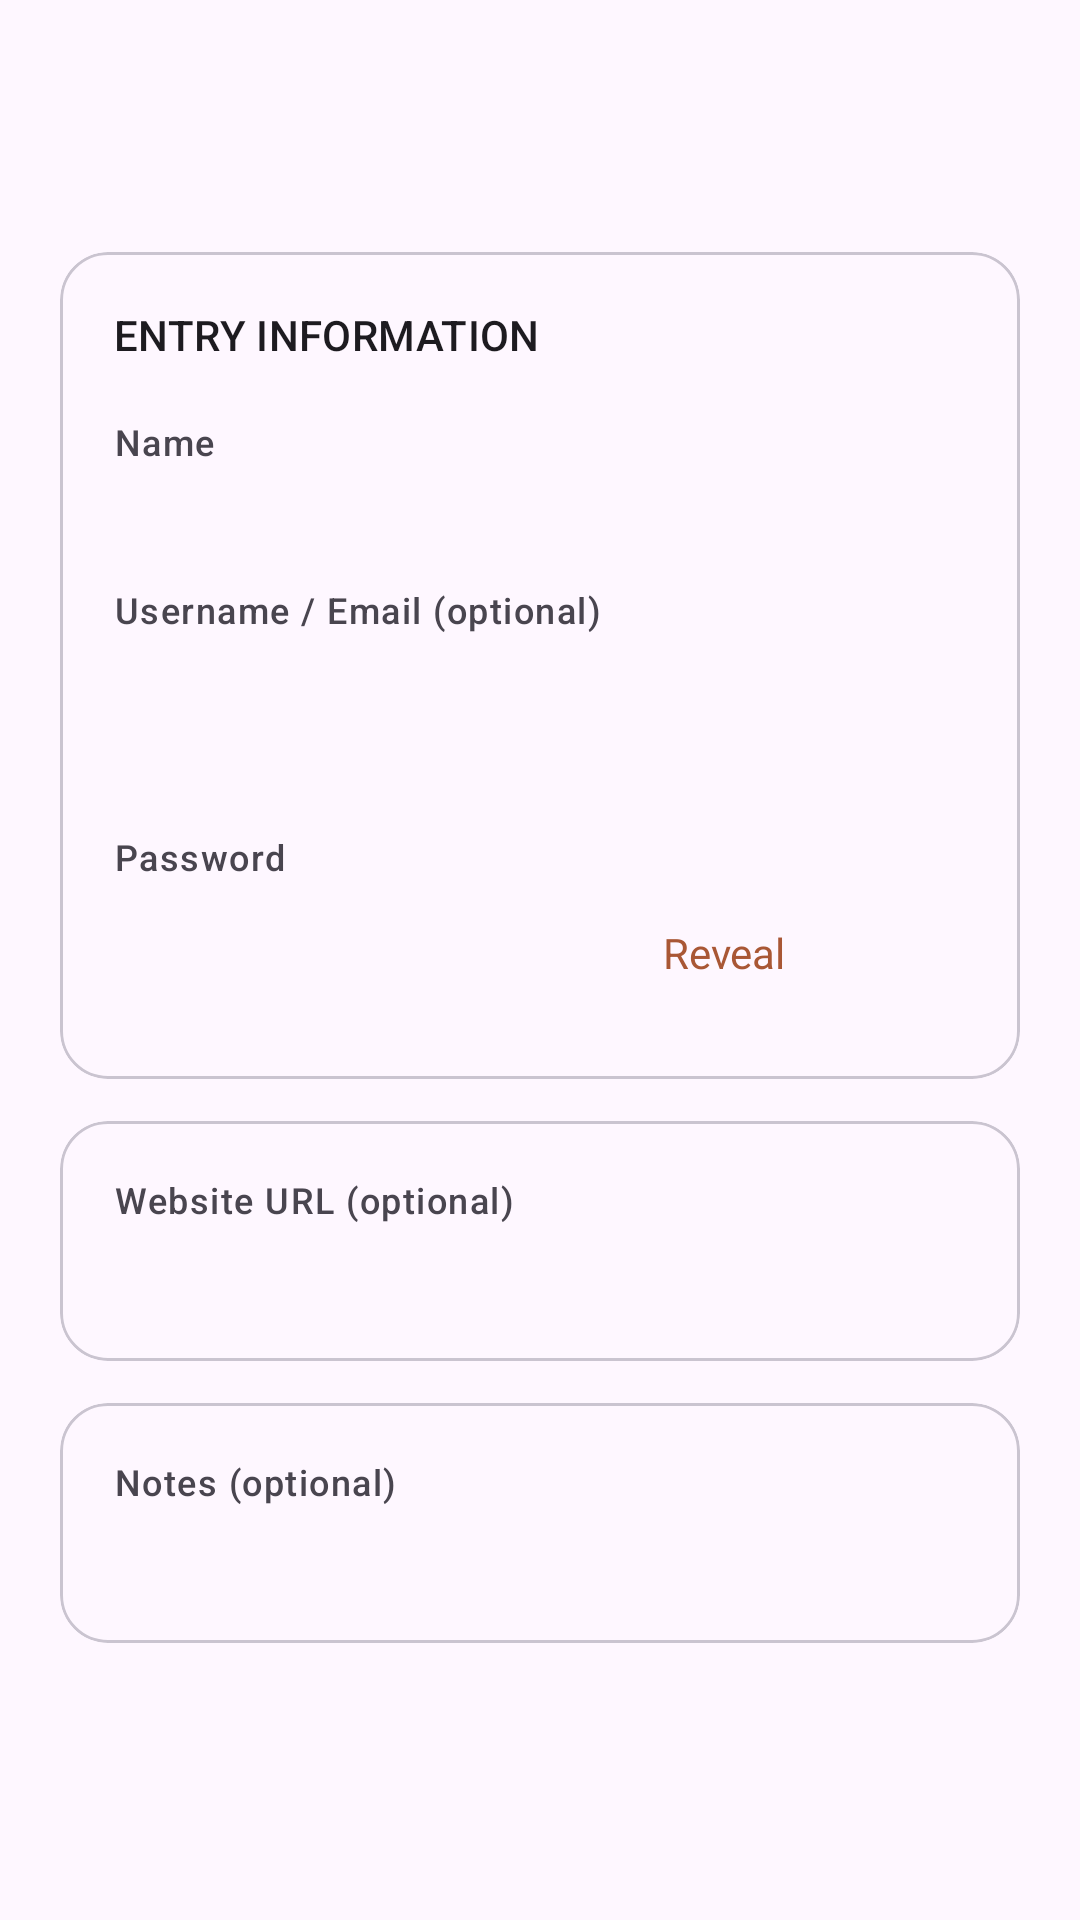

Write the Android layout XML for this screen, with the resource values it uses.
<!-- AndroidManifest.xml: application theme Theme.Aegis.Launch -->
<!-- res/layout/activity_password_details.xml -->
<?xml version="1.0" encoding="utf-8"?>
<androidx.coordinatorlayout.widget.CoordinatorLayout
    xmlns:android="http://schemas.android.com/apk/res/android"
    xmlns:app="http://schemas.android.com/apk/res-auto"
    android:layout_width="match_parent"
    android:layout_height="match_parent"
    android:fitsSystemWindows="true">

    <com.google.android.material.appbar.AppBarLayout
        android:id="@+id/app_bar_layout"
        android:layout_width="match_parent"
        android:layout_height="wrap_content"
        android:fitsSystemWindows="true">

        <com.google.android.material.appbar.MaterialToolbar
            android:id="@+id/toolbar"
            android:layout_width="match_parent"
            android:layout_height="?attr/actionBarSize" />
    </com.google.android.material.appbar.AppBarLayout>

    <androidx.core.widget.NestedScrollView
        android:layout_width="match_parent"
        android:layout_height="match_parent"
        android:clipToPadding="false"
        app:layout_behavior="@string/appbar_scrolling_view_behavior">

        <LinearLayout
            android:layout_width="match_parent"
            android:layout_height="wrap_content"
            android:orientation="vertical"
            android:padding="20dp">

            <com.google.android.material.card.MaterialCardView
                android:layout_width="match_parent"
                android:layout_height="wrap_content"
                android:layout_marginBottom="14dp"
                app:cardCornerRadius="16dp">

                <LinearLayout
                    android:layout_width="match_parent"
                    android:layout_height="wrap_content"
                    android:orientation="vertical"
                    android:padding="18dp">

                    <TextView
                        android:layout_width="match_parent"
                        android:layout_height="wrap_content"
                        android:text="@string/password_entry_information"
                        android:textAppearance="?attr/textAppearanceLabelLarge" />

                    <TextView
                        android:layout_width="match_parent"
                        android:layout_height="wrap_content"
                        android:layout_marginTop="18dp"
                        android:text="@string/password_entry_name"
                        android:textAppearance="?attr/textAppearanceLabelMedium" />

                    <TextView
                        android:id="@+id/password_detail_name"
                        android:layout_width="match_parent"
                        android:layout_height="wrap_content"
                        android:textAppearance="?attr/textAppearanceBodyLarge" />

                    <LinearLayout
                        android:id="@+id/password_detail_username_container"
                        android:layout_width="match_parent"
                        android:layout_height="wrap_content"
                        android:layout_marginTop="18dp"
                        android:orientation="vertical">

                        <TextView
                            android:layout_width="match_parent"
                            android:layout_height="wrap_content"
                            android:text="@string/password_entry_username"
                            android:textAppearance="?attr/textAppearanceLabelMedium" />

                        <LinearLayout
                            android:layout_width="match_parent"
                            android:layout_height="wrap_content"
                            android:gravity="center_vertical"
                            android:orientation="horizontal">

                            <TextView
                                android:id="@+id/password_detail_username"
                                android:layout_width="0dp"
                                android:layout_height="wrap_content"
                                android:layout_weight="1"
                                android:textIsSelectable="true"
                                android:textAppearance="?attr/textAppearanceBodyLarge" />

                            <ImageButton
                                android:id="@+id/password_detail_copy_username"
                                android:layout_width="48dp"
                                android:layout_height="48dp"
                                android:background="?attr/selectableItemBackgroundBorderless"
                                android:contentDescription="@string/password_username_copy_action"
                                android:padding="12dp"
                                android:src="@drawable/ic_outline_content_copy_24"
                                app:tint="?attr/colorOnSurfaceVariant" />
                        </LinearLayout>
                    </LinearLayout>

                    <TextView
                        android:layout_width="match_parent"
                        android:layout_height="wrap_content"
                        android:layout_marginTop="18dp"
                        android:text="@string/password_entry_password"
                        android:textAppearance="?attr/textAppearanceLabelMedium" />

                    <LinearLayout
                        android:layout_width="match_parent"
                        android:layout_height="wrap_content"
                        android:gravity="center_vertical"
                        android:orientation="horizontal">

                        <TextView
                            android:id="@+id/password_detail_value"
                            android:layout_width="0dp"
                            android:layout_height="wrap_content"
                            android:layout_weight="1"
                            android:fontFamily="monospace"
                            android:textIsSelectable="true"
                            android:textAppearance="?attr/textAppearanceBodyLarge" />

                        <TextView
                            android:id="@+id/password_detail_toggle"
                            android:layout_width="wrap_content"
                            android:layout_height="wrap_content"
                            android:minHeight="48dp"
                            android:gravity="center"
                            android:padding="12dp"
                            android:text="@string/password_details_reveal"
                            android:textColor="?attr/colorPrimary"
                            android:clickable="true"
                            android:focusable="true" />

                        <ImageButton
                            android:id="@+id/password_detail_copy_value"
                            android:layout_width="48dp"
                            android:layout_height="48dp"
                            android:background="?attr/selectableItemBackgroundBorderless"
                            android:contentDescription="@string/password_copy_action"
                            android:padding="12dp"
                            android:src="@drawable/ic_outline_content_copy_24"
                            app:tint="?attr/colorOnSurfaceVariant" />
                    </LinearLayout>
                </LinearLayout>
            </com.google.android.material.card.MaterialCardView>

            <com.google.android.material.card.MaterialCardView
                android:id="@+id/password_detail_website_container"
                android:layout_width="match_parent"
                android:layout_height="wrap_content"
                android:layout_marginBottom="14dp"
                app:cardCornerRadius="16dp">

                <LinearLayout
                    android:layout_width="match_parent"
                    android:layout_height="wrap_content"
                    android:orientation="vertical"
                    android:padding="18dp">

                    <TextView
                        android:layout_width="match_parent"
                        android:layout_height="wrap_content"
                        android:text="@string/password_entry_website"
                        android:textAppearance="?attr/textAppearanceLabelMedium" />

                    <TextView
                        android:id="@+id/password_detail_website"
                        android:layout_width="match_parent"
                        android:layout_height="wrap_content"
                        android:layout_marginTop="6dp"
                        android:textIsSelectable="true"
                        android:textAppearance="?attr/textAppearanceBodyLarge" />
                </LinearLayout>
            </com.google.android.material.card.MaterialCardView>

            <com.google.android.material.card.MaterialCardView
                android:id="@+id/password_detail_notes_container"
                android:layout_width="match_parent"
                android:layout_height="wrap_content"
                app:cardCornerRadius="16dp">

                <LinearLayout
                    android:layout_width="match_parent"
                    android:layout_height="wrap_content"
                    android:orientation="vertical"
                    android:padding="18dp">

                    <TextView
                        android:layout_width="match_parent"
                        android:layout_height="wrap_content"
                        android:text="@string/password_entry_notes"
                        android:textAppearance="?attr/textAppearanceLabelMedium" />

                    <TextView
                        android:id="@+id/password_detail_notes"
                        android:layout_width="match_parent"
                        android:layout_height="wrap_content"
                        android:layout_marginTop="6dp"
                        android:textIsSelectable="true"
                        android:textAppearance="?attr/textAppearanceBodyLarge" />
                </LinearLayout>
            </com.google.android.material.card.MaterialCardView>
        </LinearLayout>
    </androidx.core.widget.NestedScrollView>
</androidx.coordinatorlayout.widget.CoordinatorLayout>
<!-- resources referenced by this layout -->
<resources>
  <string name="password_copy_action">Copy password</string>
  <string name="password_details_reveal">Reveal</string>
  <string name="password_entry_information">ENTRY INFORMATION</string>
  <string name="password_entry_name">Name</string>
  <string name="password_entry_notes">Notes (optional)</string>
  <string name="password_entry_password">Password</string>
  <string name="password_entry_username">Username / Email (optional)</string>
  <string name="password_entry_website">Website URL (optional)</string>
  <string name="password_username_copy_action">Copy username</string>
  <style name="Theme.Aegis.Launch" parent="Theme.Material3.DayNight.NoActionBar">
          
          <item name="colorPrimary">@color/md_theme_light_primary</item>
          <item name="android:windowDrawsSystemBarBackgrounds">true</item>
          <item name="android:statusBarColor">@android:color/transparent</item>
      </style>
  <color name="md_theme_light_primary">#A95735</color>
</resources>
